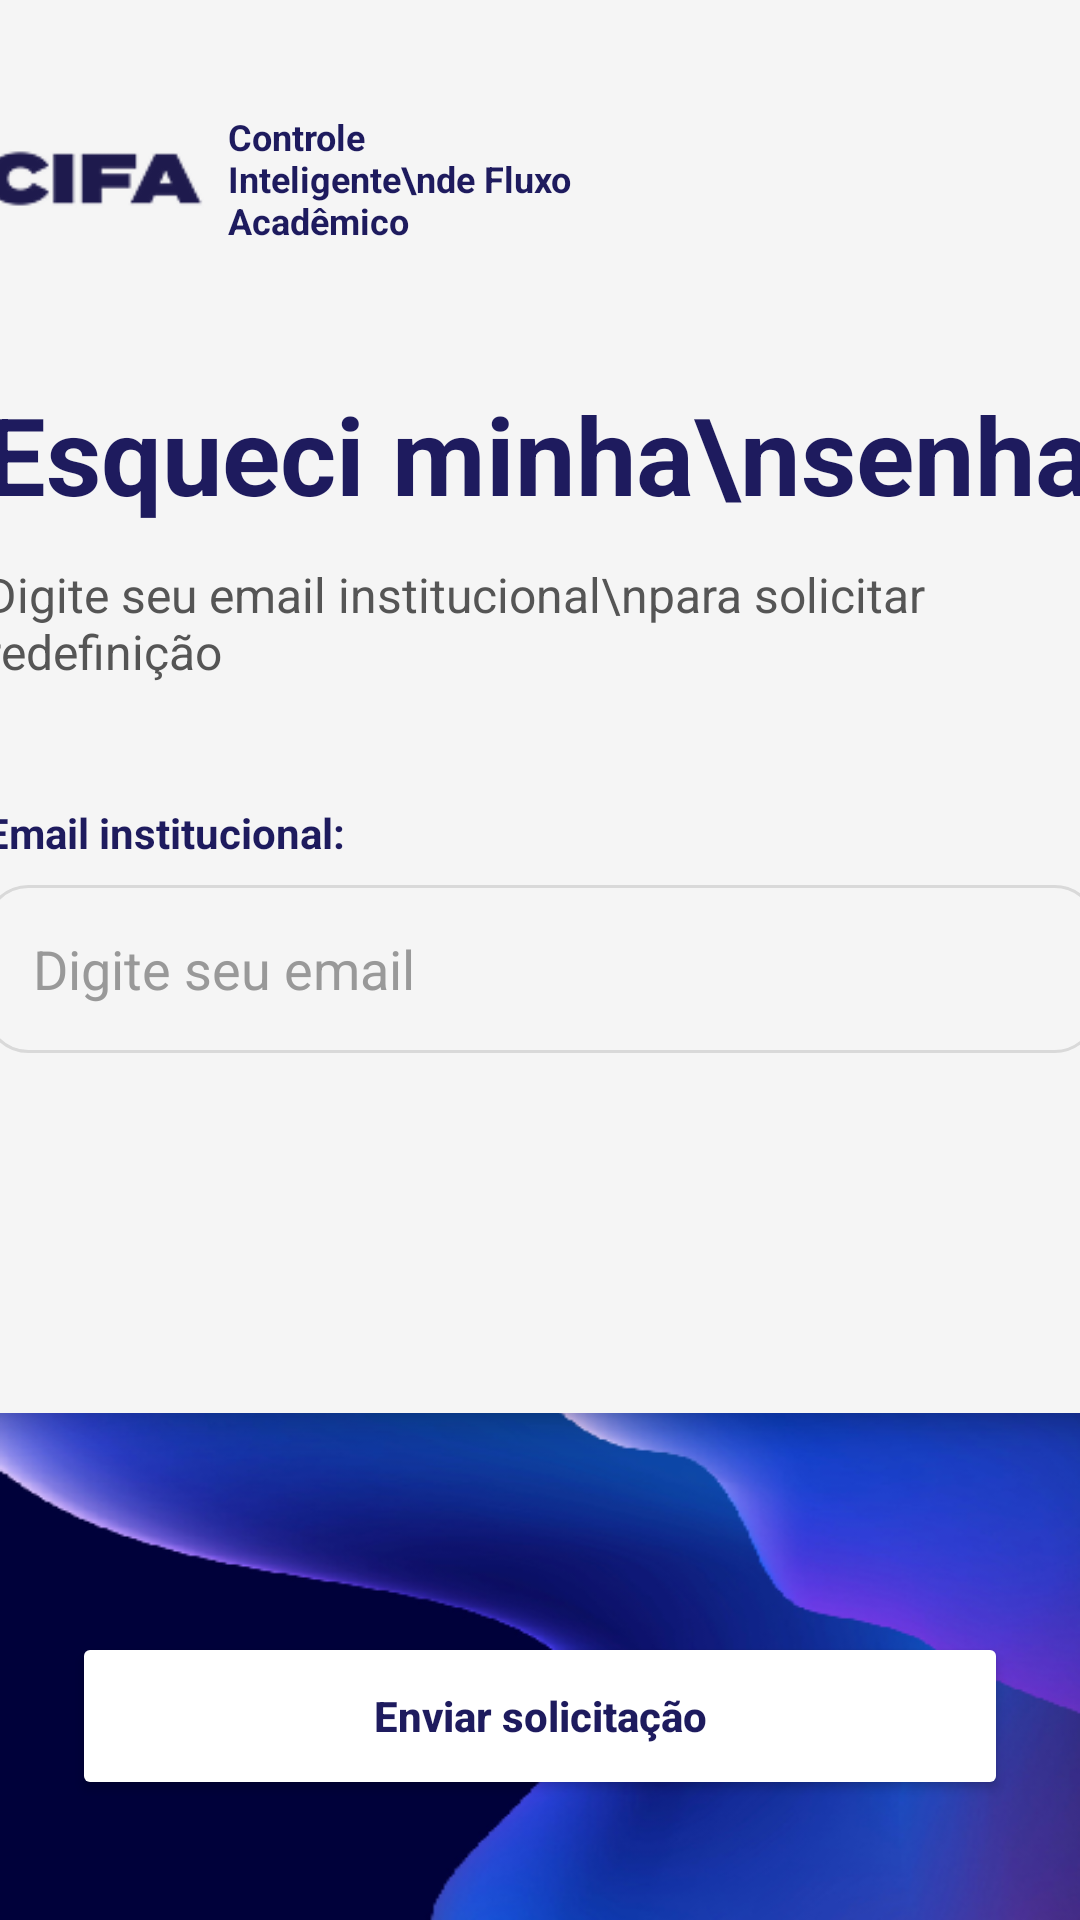

The Android layout XML behind this screen, and the referenced resources:
<!-- AndroidManifest.xml: application theme Theme.Cifa -->
<!-- res/layout/activity_esqueci_senha.xml -->
<?xml version="1.0" encoding="utf-8"?>
<androidx.constraintlayout.widget.ConstraintLayout
    xmlns:android="http://schemas.android.com/apk/res/android"
    xmlns:app="http://schemas.android.com/apk/res-auto"
    xmlns:tools="http://schemas.android.com/tools"
    android:id="@+id/main"
    android:layout_width="match_parent"
    android:layout_height="match_parent"
    android:background="#14113B"
    tools:context=".EsqueciSenhaActivity">


    <ImageView
        android:id="@+id/imgBackground"
        android:layout_width="match_parent"
        android:layout_height="match_parent"
        android:scaleType="fitXY"
        android:src="@drawable/novo_projeto__3_"
        app:layout_constraintTop_toTopOf="parent"
        app:layout_constraintBottom_toBottomOf="parent"
        app:layout_constraintStart_toStartOf="parent" />


    <LinearLayout
        android:id="@+id/cardContainer"
        android:layout_width="419dp"
        android:layout_height="471dp"
        android:layout_marginHorizontal="12dp"
        android:background="@drawable/top_square_bottom_round"
        android:elevation="6dp"
        android:orientation="vertical"
        android:padding="24dp"
        app:layout_constraintEnd_toEndOf="parent"
        app:layout_constraintStart_toStartOf="parent"
        app:layout_constraintTop_toTopOf="parent">


        <LinearLayout
            android:layout_width="wrap_content"
            android:layout_height="wrap_content"
            android:gravity="center_vertical"
            android:orientation="horizontal">

            <ImageView
                android:id="@+id/imageView2"
                android:layout_width="73dp"
                android:layout_height="71dp"
                android:src="@drawable/adecfabbd1be3c6427d792a1449e77193093c194" />

            <TextView
                android:id="@+id/tvDescricaoLogo"
                android:layout_width="120dp"
                android:layout_height="wrap_content"
                android:layout_marginStart="8dp"
                android:text="Controle Inteligente\nde Fluxo Acadêmico"
                android:textColor="#1E1B5E"
                android:textSize="12sp"
                android:textStyle="bold" />

        </LinearLayout>


        <TextView
            android:layout_width="wrap_content"
            android:layout_height="wrap_content"
            android:layout_marginTop="32dp"
            android:lineSpacingExtra="-6dp"
            android:text="Esqueci minha\nsenha"
            android:textColor="#1E1B5E"
            android:textSize="36sp"
            android:textStyle="bold" />


        <TextView
            android:layout_width="wrap_content"
            android:layout_height="wrap_content"
            android:layout_marginTop="12dp"
            android:text="Digite seu email institucional\npara solicitar redefinição"
            android:textColor="#555555"
            android:textSize="16sp" />


        <TextView
            android:layout_width="wrap_content"
            android:layout_height="wrap_content"
            android:layout_marginTop="40dp"
            android:text="Email institucional:"
            android:textColor="#1E1B5E"
            android:textStyle="bold" />

        <EditText
            android:id="@+id/edtEmail"
            android:layout_width="match_parent"
            android:layout_height="56dp"
            android:layout_marginTop="8dp"
            android:background="@drawable/edittext_rounded"
            android:hint="Digite seu email"
            android:inputType="textEmailAddress"
            android:paddingHorizontal="16dp"
            android:textColor="#000000"
            android:textColorHint="#999999" />

        <Space
            android:layout_width="match_parent"
            android:layout_height="40dp" />

    </LinearLayout>

    <Button
        android:id="@+id/btnEnviarSolicitacao"
        android:layout_width="0dp"
        android:layout_height="56dp"
        android:layout_marginHorizontal="24dp"
        android:layout_marginBottom="40dp"
        android:backgroundTint="#FFFFFF"
        android:text="Enviar solicitação"
        android:textAllCaps="false"
        android:textColor="#1E1B5E"
        android:textStyle="bold"
        app:layout_constraintBottom_toBottomOf="parent"
        app:layout_constraintStart_toStartOf="parent"
        app:layout_constraintEnd_toEndOf="parent" />

</androidx.constraintlayout.widget.ConstraintLayout>
<!-- resources referenced by this layout -->
<resources>
  <!-- drawable adecfabbd1be3c6427d792a1449e77193093c194: png bitmap (drawable, 1533 bytes) -->
  <!-- drawable edittext_rounded (drawable) -->
  <?xml version="1.0" encoding="utf-8"?>
  <shape xmlns:android="http://schemas.android.com/apk/res/android">
      <solid android:color="#F5F5F5"/>
      <stroke
          android:width="1dp"
          android:color="#D9D9D9"/>
      <corners android:radius="14dp"/>
  </shape>
  <!-- drawable novo_projeto__3_: png bitmap (drawable, 278977 bytes) -->
  <!-- drawable top_square_bottom_round (drawable) -->
  <?xml version="1.0" encoding="utf-8"?>
  <shape xmlns:android="http://schemas.android.com/apk/res/android">
  
      <solid android:color="#F5F5F5"/>
  
      <corners
          android:bottomLeftRadius="24dp"
          android:bottomRightRadius="24dp"
          android:topLeftRadius="0dp"
          android:topRightRadius="0dp"/>
  
  </shape>
  <style name="Theme.Cifa" parent="Base.Theme.Cifa" />
  <style name="Base.Theme.Cifa" parent="Theme.Material3.DayNight.NoActionBar">
          
          
      </style>
</resources>
